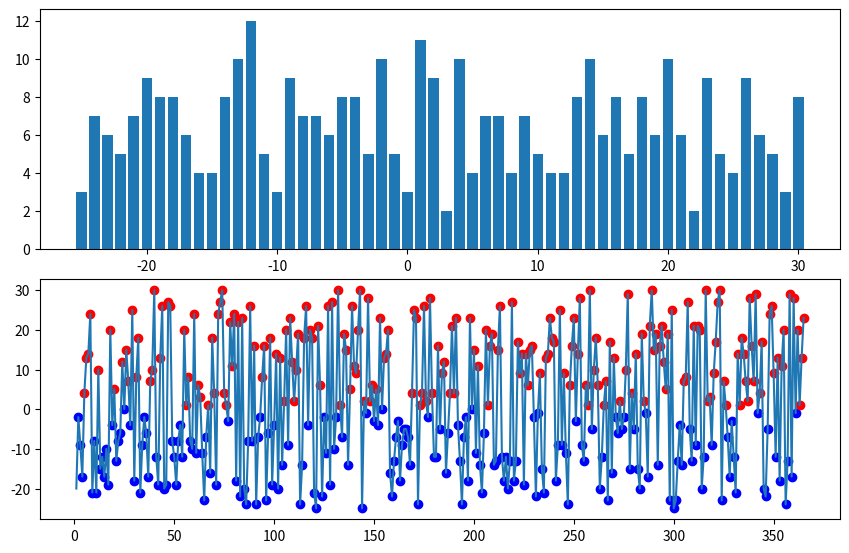

Here is the Python script that generated this plot:
# Задача:
# Создайте массив из 365 случайных чисел, представляющих дневную температуру (например, от −10 до 35).
# Найдите:
# Среднюю температуру за год.
# Количество дней с температурой выше 25.
# Самую длинную последовательность дней, когда температура была ниже 0.
# Визуализируйте:
# Линейный график температуры по дням.
# Гистограмму распределения температуры.
# Подсветку "холодных" и "жарких" дней на линейном графике.

from random import randint
import matplotlib.pyplot as plt
import numpy as np

C25 = 0
T, eq, days, daysC, daysH = [], [], [], [], []
cold = np.array([])
hot = np.array([])
dicEQ = {}
u = 0

T += [randint(-25, 30)
      for x in range(0, 365)]

print('Average:', sum(T)/len(T))

for i in range(0, 363):
    if T[i] > 25:
        C25 += 1
    days += [i+1]
print('T>25:', C25)
days += [364] + [365]

for o in range(1, 364):
    if T[o-1] < 0 and T[o] < 0:
        eq += [T[o-1], T[o]]
        u += 1
        dicEQ[u] = eq
    if T[o+1] >= 0:
        eq = []
EQ = dicEQ[1]
for i in range(1, len(dicEQ)):
    if len(dicEQ[i]) > len(EQ):
        EQ = dicEQ[i+1]
print('Longest sequence of T<0: ', EQ, ': ', len(EQ), sep='')

T = np.array(T)
unic = np.unique(T)
daysT = np.zeros(len(unic))
for u in range(0, len(unic)):
    for t in range(0, 365):
        if T[t] == unic[u]:
            daysT[u] += 1

for i in range(1, 365):
    if T[i] <= 0:
        cold = np.append(cold, T[i])
        daysC += [days[i]]
    else:
        hot = np.append(hot, T[i])
        daysH += [days[i]]

fig = plt.figure(figsize=(10, 6))
ax1 = fig.add_axes([0.1, 0.5, 0.8, 0.4])
ax1.bar(unic, daysT)
ax2 = fig.add_axes([0.1, 0.05, 0.8, 0.4])
ax2.plot(days, T)
plt.scatter(daysC, cold, color='Blue')
plt.scatter(daysH, hot, color='Red')
plt.show()
